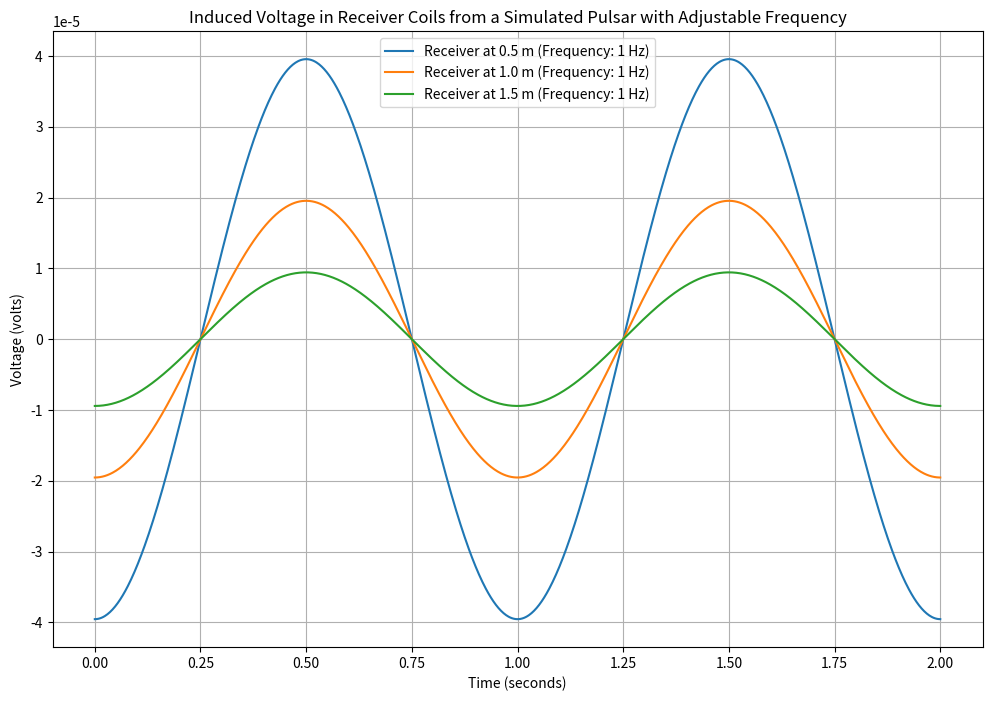

Reproduce this figure in Python.
import numpy as np
import matplotlib.pyplot as plt

# Constants
mu0 = 4 * np.pi * 1e-7  # Permeability of free space
N_transmitter = 14  # Number of turns in the transmitter coil
N_receiver = 14  # Number of turns in each receiver coil
R = 1  # Radius of the coils in meters

# Simulation parameters
pulse_frequency = 1  # Frequency of the pulses in Hz
omega = 2 * np.pi * pulse_frequency  # Angular velocity of the transmitter

# Time array
t = np.linspace(0, 2, 1000)  # Simulate for 2 seconds with more resolution

# Function to calculate magnetic field at a distance z from the center of a loop
def magnetic_field(I, R, z):
    return (mu0 * I * R**2) / (2 * (R**2 + z**2)**(3/2))

# Function to simulate transmitter current as a function of time
def transmitter_current(t, omega):
    return np.sin(omega * t)  # Sine wave current with adjustable frequency

# Distances of receivers from the transmitter along the z-axis
z_distances = [0.5, 1.0, 1.5]  # Meters

# Calculate magnetic field at each receiver and induced voltage
voltages = []
for z in z_distances:
    B = magnetic_field(transmitter_current(t, omega), R, z)
    # Induced voltage in the receiver coil (Faraday's Law: V = -N*d(phi)/dt)
    V = -N_receiver * np.gradient(B, t)
    voltages.append(V)

# Plotting
plt.figure(figsize=(12, 8))
for i, V in enumerate(voltages):
    plt.plot(t, V, label=f'Receiver at {z_distances[i]} m (Frequency: {pulse_frequency} Hz)')
plt.title('Induced Voltage in Receiver Coils from a Simulated Pulsar with Adjustable Frequency')
plt.xlabel('Time (seconds)')
plt.ylabel('Voltage (volts)')
plt.legend()
plt.grid(True)
plt.show()
